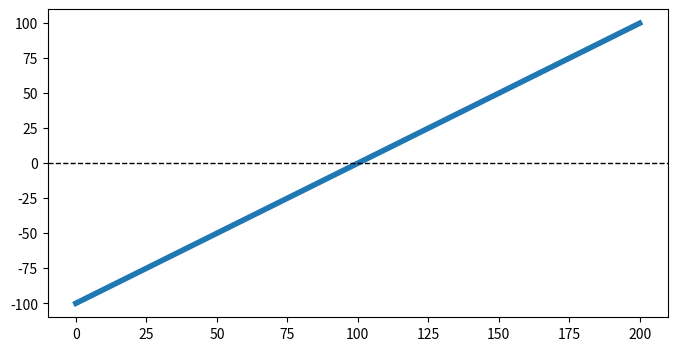
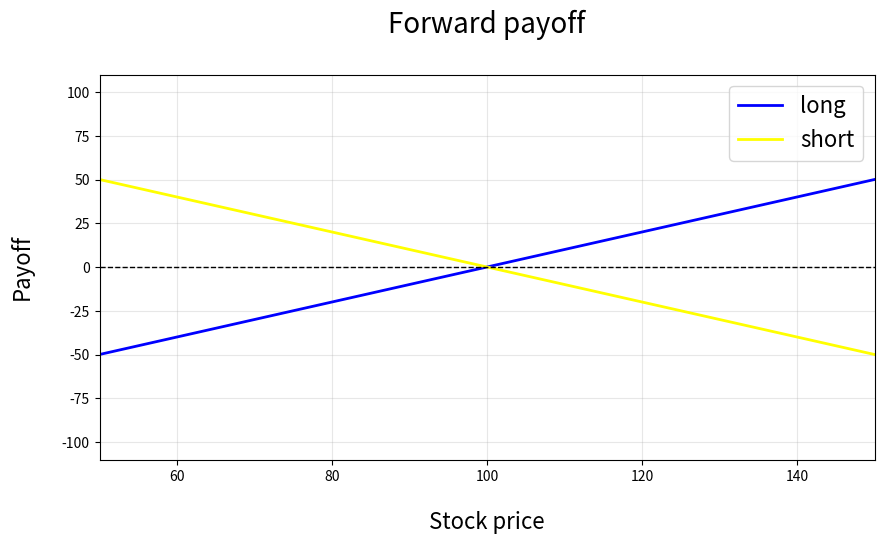

Here is the Python script that generated these plots, in order:
#HW 2/1
import numpy as np
import matplotlib.pyplot as plt
from typing import Dict, List, Union, Optional

""" more details on customization: https://matplotlib.org/stable/tutorials/introductory/customizing.html """

DEFAULT_LAYOUT = {
    'figsize': (8, 4),
    'linestyle': 'solid',
    'linewidth': 4,
    'colors': None,            # list of colors, one per line (None = matplotlib defaults)
    'title': None,
    'x_label': None,
    'y_label': None,
    'title_fontsize': 20,
    'label_fontsize': 16,
    'legend_fontsize': 16,
    'title_pad': 30,           # moving the title a little further away from the plot
    'label_pad': 20,           # moving the axis label a little further away from the plot
    'grid': False,
    'hline': 0,                # horizontal dashed line, None = do not draw
    'xlim': None,
    'ylim': None,
}


def my_plotter(x: List[float],
               y: Union[List[float], List[List[float]]],
               layout: Optional[Dict] = None,
               names: Optional[List[str]] = None) -> None:
    # merge defaults with user settings (user values win)
    cfg = {**DEFAULT_LAYOUT, **(layout or {})}

    # protect against typos in layout keys
    unknown = set(cfg) - set(DEFAULT_LAYOUT)
    if unknown:
        raise ValueError(f"Unknown layout keys: {unknown}")

    # a single line is wrapped into a list (works for int, float and numpy arrays)
    y_arr = np.asarray(y, dtype=float)
    y = [y_arr] if y_arr.ndim == 1 else list(y_arr)

    plt.figure(figsize=cfg['figsize'])
    lines = []
    show_legend = names is not None

    if show_legend and len(names) != len(y):
        raise ValueError("Length of names is not matching with number of plotted y lists.")

    """ 'enumerate' adds a counter to the loop """
    for i, y_item in enumerate(y):
        plot_kwargs = {
            'linestyle': cfg['linestyle'],
            'linewidth': cfg['linewidth'],
        }
        if show_legend:
            plot_kwargs['label'] = names[i]
        if cfg['colors'] is not None:
            plot_kwargs['color'] = cfg['colors'][i % len(cfg['colors'])]
        _line = plt.plot(x, y_item, **plot_kwargs)
        lines.append(_line)

    if show_legend:
        plt.legend(fontsize=cfg['legend_fontsize'])
    if cfg['title']:
        plt.title(cfg['title'], fontsize=cfg['title_fontsize'], pad=cfg['title_pad'])
    if cfg['x_label']:
        plt.xlabel(cfg['x_label'], fontsize=cfg['label_fontsize'], labelpad=cfg['label_pad'])
    if cfg['y_label']:
        plt.ylabel(cfg['y_label'], fontsize=cfg['label_fontsize'], labelpad=cfg['label_pad'])

    """ enhance axes """
    ax = plt.gca()  # gca: get current axes
    if cfg['hline'] is not None:
        ax.axhline(cfg['hline'], linestyle='--', color='black', linewidth=1)
    if cfg['xlim']:
        ax.set_xlim(cfg['xlim'])
    if cfg['ylim']:
        ax.set_ylim(cfg['ylim'])
    if cfg['grid']:
        ax.grid(True, alpha=0.3)

    plt.show()

x = np.arange(0, 200, 0.1)
y_long = x - 100
y_short = -y_long

my_plotter(x, y_long)  # defaults

my_plotter(x, [y_long, y_short],
           layout={'title': 'Forward payoff', 'x_label': 'Stock price', 'y_label': 'Payoff',
                   'colors': ['blue', 'yellow'], 'linewidth': 2, 'grid': True,
                   'figsize': (10, 5), 'xlim': (50, 150)},
           names=['long', 'short'])

import numpy as np
from scipy.stats import norm
from typing import Dict, List, Union


def black_scholes_eur_call(r: float, T: float, S0: float, sigma: float,
                           K: Union[float, List[float], np.ndarray],
                           greeks: bool = False) -> Union[np.ndarray, Dict[str, np.ndarray]]:
    """
    Black-Scholes pricer of European call option on non-dividend-paying stock

    param r: risk-free interest rate (which is constant)
    param T: time to maturity (in years)
    param S0: initial spot price of the underlying stock
    param sigma: volatility of the underlying stock
    param K: strike price (or prices)
    param greeks: if False, returns only the price (as before);
                  if True, returns a dict with the price and the greeks

    return: np.ndarray of prices, or dict with keys
            'price', 'delta', 'gamma', 'vega', 'theta', 'rho'
    """
    # check conditions
    assert sigma > 0
    assert T > 0

    K = np.atleast_1d(np.asarray(K, dtype=float))

    sqrt_T = np.sqrt(T)
    d1 = (np.log(S0 / K) + (r + 0.5 * sigma**2) * T) / (sigma * sqrt_T)
    d2 = d1 - sigma * sqrt_T

    N_d1 = norm.cdf(d1)
    N_d2 = norm.cdf(d2)
    discounted_K = K * np.exp(-r * T)

    price = N_d1 * S0 - discounted_K * N_d2

    if not greeks:
        return price

    pdf_d1 = norm.pdf(d1)

    return {
        'price': price,
        'delta': N_d1,                                              # dC/dS0
        'gamma': pdf_d1 / (S0 * sigma * sqrt_T),                    # d2C/dS0^2
        'vega':  S0 * pdf_d1 * sqrt_T,                              # dC/dsigma
        'theta': -S0 * pdf_d1 * sigma / (2 * sqrt_T)
                 - r * discounted_K * N_d2,                         # dC/dt (t = calendar time)
        'rho':   K * T * np.exp(-r * T) * N_d2,                     # dC/dr
    }

res = black_scholes_eur_call(r=0.05, T=1.0, S0=100.0, sigma=0.3, K=100.0, greeks=True)
for name, value in res.items():
    print(f"{name:6s} {value[0]:.4f}")

#HW 2/3

def black_scholes_eur_put(r: float, T: float, S0: float, sigma: float,
                          K: Union[float, List[float], np.ndarray],
                          greeks: bool = False) -> Union[np.ndarray, Dict[str, np.ndarray]]:
    """
    Black-Scholes pricer of European put option on non-dividend-paying stock

    param r: risk-free interest rate (which is constant)
    param T: time to maturity (in years)
    param S0: initial spot price of the underlying stock
    param sigma: volatility of the underlying stock
    param K: strike price (or prices)
    param greeks: if False, returns only the price;
                  if True, returns a dict with the price and the greeks

    return: np.ndarray of prices, or dict with keys
            'price', 'delta', 'gamma', 'vega', 'theta', 'rho'
    """
    assert sigma > 0
    assert T > 0

    K = np.atleast_1d(np.asarray(K, dtype=float))

    sqrt_T = np.sqrt(T)
    d1 = (np.log(S0 / K) + (r + 0.5 * sigma**2) * T) / (sigma * sqrt_T)
    d2 = d1 - sigma * sqrt_T

    N_minus_d1 = norm.cdf(-d1)
    N_minus_d2 = norm.cdf(-d2)
    discounted_K = K * np.exp(-r * T)

    price = discounted_K * N_minus_d2 - S0 * N_minus_d1

    if not greeks:
        return price

    pdf_d1 = norm.pdf(d1)

    return {
        'price': price,
        'delta': norm.cdf(d1) - 1.0,                                # dP/dS0 (between -1 and 0)
        'gamma': pdf_d1 / (S0 * sigma * sqrt_T),                    # same as for call
        'vega':  S0 * pdf_d1 * sqrt_T,                              # same as for call
        'theta': -S0 * pdf_d1 * sigma / (2 * sqrt_T)
                 + r * discounted_K * N_minus_d2,                   # dP/dt
        'rho':   -K * T * np.exp(-r * T) * N_minus_d2,              # dP/dr (negative)
    }

res = black_scholes_eur_put(r=0.05, T=1.0, S0=100.0, sigma=0.3, K=100.0, greeks=True)
for name, value in res.items():
    print(f"{name:6s} {value[0]:.4f}")

# HW 2/4
import itertools
#single case
r, T, S0, sigma = 0.05, 1.0, 20.0, 0.3
K = np.arange(10.0, 30.0, 0.01)

C = black_scholes_eur_call(r, T, S0, sigma, K)
P = black_scholes_eur_put(r, T, S0, sigma, K)

lhs = C - P
rhs = S0 - K * np.exp(-r * T)

print("max abs diff:", np.max(np.abs(lhs - rhs)))

#multiple parameters case
r_list     = [0.0, 0.01, 0.05, 0.10]
T_list     = [0.1, 0.5, 1.0, 2.0, 5.0]
S0_list    = [10.0, 20.0, 100.0]
sigma_list = [0.1, 0.3, 0.8]
K = np.arange(5.0, 150.0, 0.5)

worst = 0.0
for r, T, S0, sigma in itertools.product(r_list, T_list, S0_list, sigma_list):
    C = black_scholes_eur_call(r, T, S0, sigma, K)
    P = black_scholes_eur_put(r, T, S0, sigma, K)
    err = np.max(np.abs((C - P) - (S0 - K * np.exp(-r * T))))
    worst = max(worst, err)

print("worst error over all combinations:", worst)
#the error is very small, parity indeed holds
